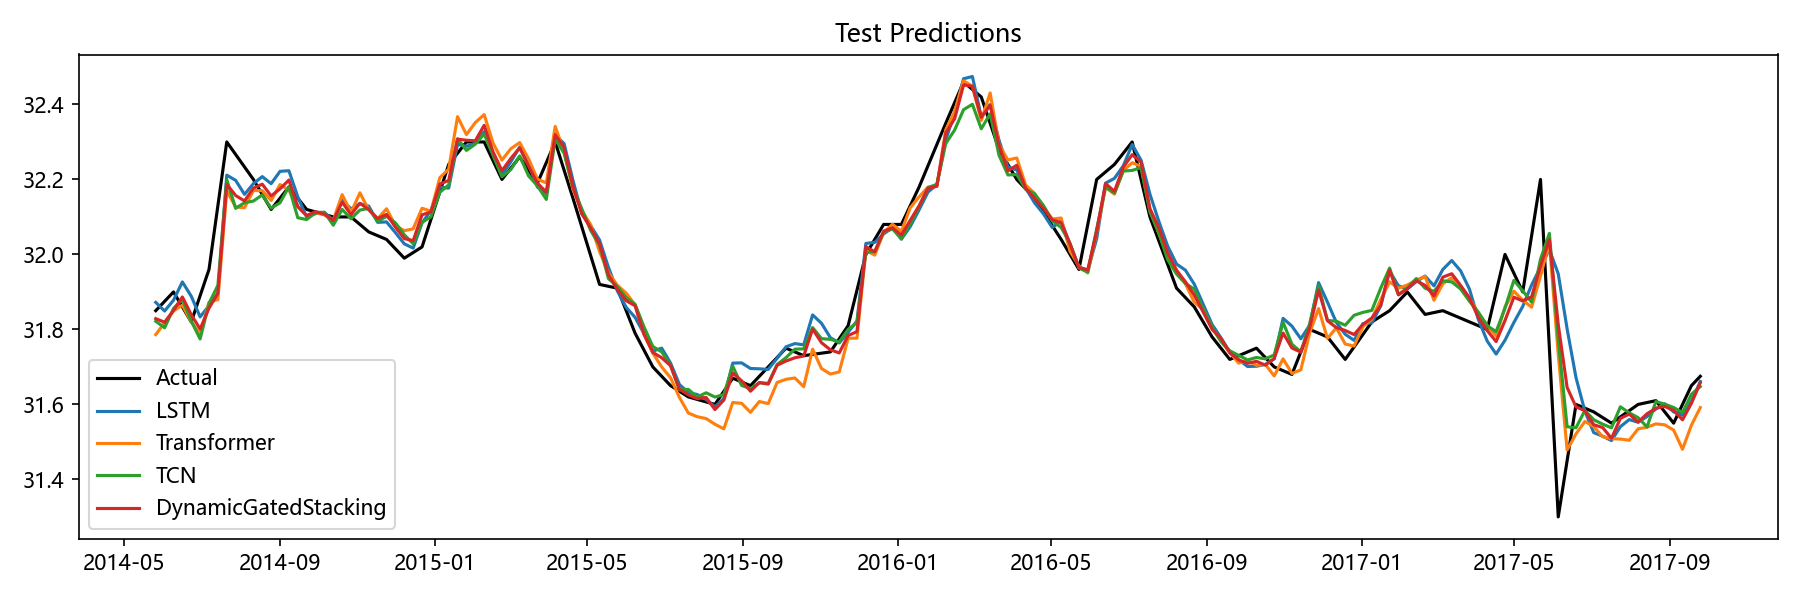

The file beside this chart, header and first rows:
Date, Actual, LSTM, Transformer, TCN, Aquifer, DynamicGatedStacking
2014-05-26, 31.85, 31.87, 31.79, 31.82, 孔隙水2, 31.83
2014-06-02, 31.88, 31.85, 31.82, 31.8, 孔隙水2, 31.82
2014-06-09, 31.9, 31.88, 31.85, 31.86, 孔隙水2, 31.85
2014-06-16, 31.86, 31.93, 31.86, 31.88, 孔隙水2, 31.89
2014-06-23, 31.82, 31.89, 31.82, 31.82, 孔隙水2, 31.84
2014-06-30, 31.89, 31.83, 31.79, 31.77, 孔隙水2, 31.8
2014-07-07, 31.96, 31.86, 31.87, 31.87, 孔隙水2, 31.86
2014-07-14, 32.13, 31.9, 31.88, 31.92, 孔隙水2, 31.9
2014-07-21, 32.3, 32.21, 32.17, 32.2, 孔隙水2, 32.19
2014-07-28, 32.27, 32.2, 32.13, 32.12, 孔隙水2, 32.16
2014-08-04, 32.23, 32.16, 32.12, 32.14, 孔隙水2, 32.14
2014-08-11, 32.2, 32.19, 32.17, 32.14, 孔隙水2, 32.18
2014-08-18, 32.16, 32.21, 32.17, 32.16, 孔隙水2, 32.19
2014-08-25, 32.12, 32.19, 32.14, 32.12, 孔隙水2, 32.16
2014-09-01, 32.15, 32.22, 32.19, 32.14, 孔隙水2, 32.17
2014-09-08, 32.18, 32.22, 32.17, 32.18, 孔隙水2, 32.2
2014-09-15, 32.15, 32.15, 32.13, 32.1, 孔隙水2, 32.13
2014-09-22, 32.12, 32.1, 32.1, 32.09, 孔隙水2, 32.1
2014-09-29, 32.11, 32.11, 32.11, 32.11, 孔隙水2, 32.11
2014-10-06, 32.11, 32.11, 32.11, 32.11, 孔隙水2, 32.11
2014-10-13, 32.1, 32.09, 32.09, 32.08, 孔隙水2, 32.09
2014-10-20, 32.1, 32.15, 32.16, 32.12, 孔隙水2, 32.14
2014-10-27, 32.1, 32.12, 32.11, 32.09, 孔隙水2, 32.11
2014-11-03, 32.08, 32.13, 32.16, 32.12, 孔隙水2, 32.14
2014-11-10, 32.06, 32.13, 32.12, 32.12, 孔隙水2, 32.12
2014-11-17, 32.05, 32.09, 32.1, 32.09, 孔隙水2, 32.1
2014-11-24, 32.04, 32.09, 32.12, 32.1, 孔隙水2, 32.11
2014-12-01, 32.02, 32.06, 32.08, 32.08, 孔隙水2, 32.07
2014-12-08, 31.99, 32.03, 32.06, 32.05, 孔隙水2, 32.04
2014-12-15, 32.01, 32.02, 32.07, 32.03, 孔隙水2, 32.04
2014-12-22, 32.02, 32.08, 32.12, 32.09, 孔隙水2, 32.11
2014-12-29, 32.09, 32.12, 32.12, 32.1, 孔隙水2, 32.11
2015-01-05, 32.17, 32.18, 32.2, 32.17, 孔隙水2, 32.19
2015-01-12, 32.24, 32.18, 32.23, 32.19, 孔隙水2, 32.2
2015-01-19, 32.27, 32.29, 32.37, 32.31, 孔隙水2, 32.31
2015-01-26, 32.3, 32.29, 32.32, 32.28, 孔隙水2, 32.3
2015-02-02, 32.3, 32.3, 32.35, 32.29, 孔隙水2, 32.3
2015-02-09, 32.3, 32.33, 32.37, 32.32, 孔隙水2, 32.34
2015-02-16, 32.25, 32.27, 32.3, 32.26, 孔隙水2, 32.27
2015-02-23, 32.2, 32.21, 32.25, 32.21, 孔隙水2, 32.22
2015-03-02, 32.23, 32.25, 32.28, 32.23, 孔隙水2, 32.26
2015-03-09, 32.26, 32.29, 32.3, 32.26, 孔隙水2, 32.28
2015-03-16, 32.23, 32.24, 32.25, 32.21, 孔隙水2, 32.24
2015-03-23, 32.19, 32.18, 32.2, 32.18, 孔隙水2, 32.19
2015-03-30, 32.24, 32.16, 32.19, 32.15, 孔隙水2, 32.17
2015-04-06, 32.3, 32.32, 32.34, 32.31, 孔隙水2, 32.32
2015-04-13, 32.23, 32.3, 32.27, 32.27, 孔隙水2, 32.29
2015-04-20, 32.15, 32.2, 32.17, 32.18, 孔隙水2, 32.18
2015-04-27, 32.07, 32.11, 32.12, 32.12, 孔隙水2, 32.11
2015-05-04, 32, 32.08, 32.08, 32.06, 孔隙水2, 32.07
2015-05-11, 31.92, 32.04, 32.01, 32.02, 孔隙水2, 32.03
2015-05-18, 31.91, 31.97, 31.95, 31.94, 孔隙水2, 31.95
2015-05-25, 31.91, 31.9, 31.92, 31.91, 孔隙水2, 31.91
2015-06-01, 31.85, 31.86, 31.9, 31.88, 孔隙水2, 31.88
2015-06-08, 31.79, 31.83, 31.87, 31.87, 孔隙水2, 31.86
2015-06-15, 31.75, 31.79, 31.79, 31.81, 孔隙水2, 31.79
2015-06-22, 31.7, 31.74, 31.74, 31.75, 孔隙水2, 31.74
2015-06-29, 31.68, 31.75, 31.7, 31.74, 孔隙水2, 31.72
2015-07-06, 31.65, 31.71, 31.67, 31.7, 孔隙水2, 31.7
2015-07-13, 31.64, 31.65, 31.62, 31.64, 孔隙水2, 31.64
... 115 more rows
